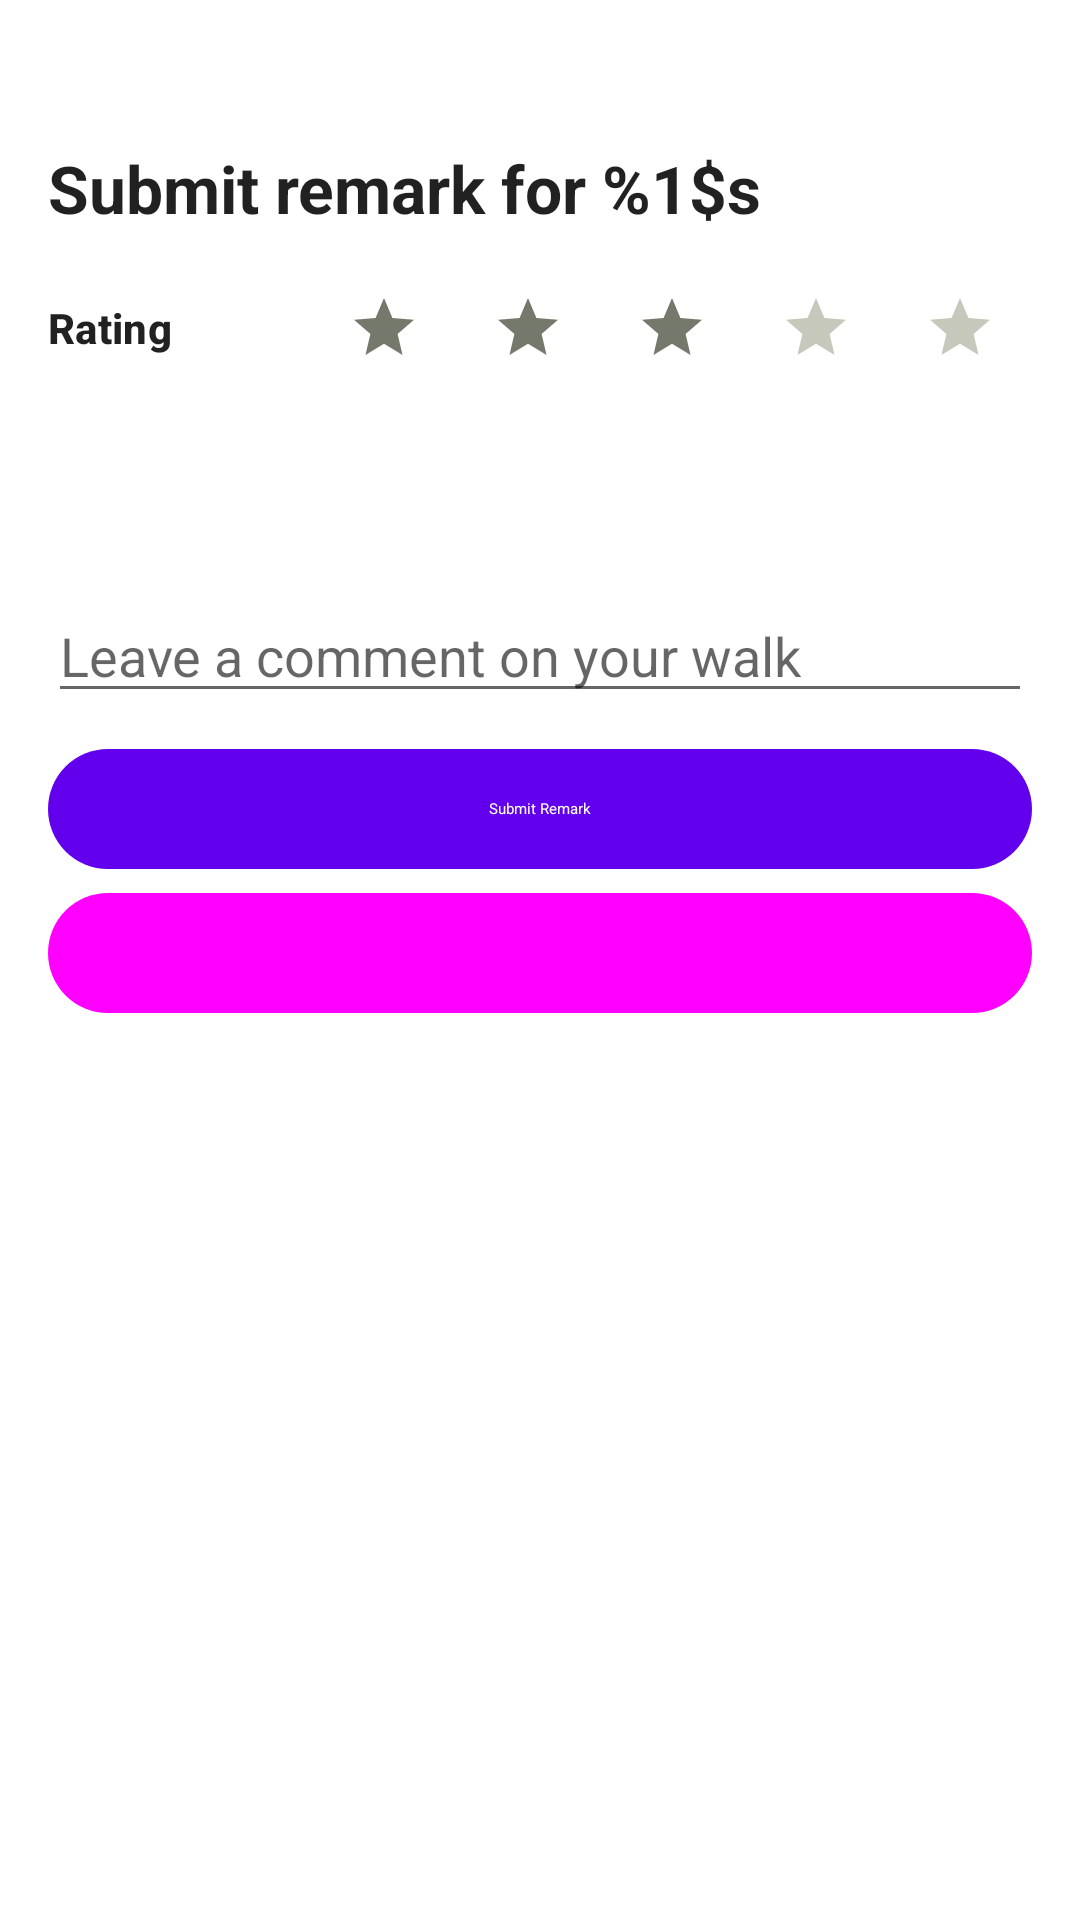

This screen was rendered from an Android layout file. Write that file and the resources it references.
<!-- AndroidManifest.xml: application theme AppTheme -->
<!-- res/layout/fragment_tracker_remark.xml -->
<?xml version="1.0" encoding="utf-8"?>
<androidx.constraintlayout.widget.ConstraintLayout xmlns:android="http://schemas.android.com/apk/res/android"
    xmlns:app="http://schemas.android.com/apk/res-auto"
    xmlns:tools="http://schemas.android.com/tools"
    android:layout_width="match_parent"
    android:layout_height="match_parent"
    tools:context=".tracking.presentation.report.TrackerReportFragment">

    <LinearLayout
        android:layout_width="match_parent"
        android:layout_height="wrap_content"
        android:layout_margin="16dp"
        android:layout_marginTop="16dp"
        android:layout_marginBottom="113dp"
        android:orientation="vertical"
        app:layout_constraintBottom_toBottomOf="parent"
        app:layout_constraintEnd_toEndOf="parent"
        app:layout_constraintStart_toStartOf="parent"
        app:layout_constraintTop_toTopOf="parent"
        app:layout_constraintVertical_bias="0.0">

        <Space
            android:layout_width="match_parent"
            android:layout_height="32dp" />

        <TextView
            android:id="@+id/remarkCaption"
            style="@style/TextAppearance.Material3.TitleLarge.Emphasized"
            android:layout_width="match_parent"
            android:layout_height="wrap_content"
            android:layout_marginBottom="8dp"
            android:text="@string/wtp_remark_caption" />

        <LinearLayout
            android:layout_width="match_parent"
            android:layout_height="match_parent"
            android:orientation="horizontal">

            <TextView
                style="@style/TextAppearance.Material3.LabelLarge.Emphasized"
                android:layout_width="0dp"
                android:layout_height="match_parent"
                android:layout_weight="1"
                android:gravity="center_vertical"
                android:text="@string/wtp_remark_ratingLabel" />

            <LinearLayout
                android:layout_width="wrap_content"
                android:layout_height="wrap_content"
                android:layout_gravity="center_horizontal"
                android:gravity="center"
                android:orientation="horizontal">

                <ImageButton
                    android:id="@+id/star1"
                    style="@style/Widget.Material3.Button.IconButton"
                    android:layout_width="48dp"
                    android:layout_height="48dp"
                    android:contentDescription="@string/wtp_remark_rating1"
                    android:padding="8dp"
                    android:scaleType="centerInside"
                    android:src="@drawable/ic_action_star"
                    app:tint="@color/md_theme_outline" />

                <ImageButton
                    android:id="@+id/star2"
                    style="@style/Widget.Material3.Button.IconButton"
                    android:layout_width="48dp"
                    android:layout_height="48dp"
                    android:contentDescription="@string/wtp_remark_rating2"
                    android:padding="8dp"
                    android:scaleType="centerInside"
                    android:src="@drawable/ic_action_star"
                    app:tint="@color/md_theme_outline" />

                <ImageButton
                    android:id="@+id/star3"
                    style="@style/Widget.Material3.Button.IconButton"
                    android:layout_width="48dp"
                    android:layout_height="48dp"
                    android:contentDescription="@string/wtp_remark_rating3"
                    android:padding="8dp"
                    android:scaleType="centerInside"
                    android:src="@drawable/ic_action_star"
                    app:tint="@color/md_theme_outline" />

                <ImageButton
                    android:id="@+id/star4"
                    style="@style/Widget.Material3.Button.IconButton"
                    android:layout_width="48dp"
                    android:layout_height="48dp"
                    android:contentDescription="@string/wtp_remark_rating4"
                    android:padding="8dp"
                    android:scaleType="centerInside"
                    android:src="@drawable/ic_action_star"
                    app:tint="@color/md_theme_outlineVariant" />

                <ImageButton
                    android:id="@+id/star5"
                    style="@style/Widget.Material3.Button.IconButton"
                    android:layout_width="48dp"
                    android:layout_height="48dp"
                    android:contentDescription="@string/wtp_remark_rating5"
                    android:padding="8dp"
                    android:scaleType="centerInside"
                    android:src="@drawable/ic_action_star"
                    app:tint="@color/md_theme_outlineVariant" />

            </LinearLayout>
        </LinearLayout>

        <EditText
            android:id="@+id/remarkDescription"
            android:layout_width="match_parent"
            android:layout_height="wrap_content"
            android:layout_marginBottom="8dp"
            android:autofillHints=""
            android:ems="10"
            android:gravity="bottom|start"
            android:inputType="textMultiLine"
            android:lines="4"
            android:maxLines="4"
            android:hint="@string/wtp_remark_commentLabel" />

        <com.google.android.material.button.MaterialButton
            android:id="@+id/submitButton"
            style="@style/Widget.Material3.Button"
            android:layout_width="match_parent"
            android:layout_height="wrap_content"
            android:text="@string/wtp_remark_submitButton" />

        <com.google.android.material.button.MaterialButton
            android:id="@+id/closeButton"
            style="@style/Widget.Material3.Button.TonalButton"
            android:layout_width="match_parent"
            android:layout_height="wrap_content"
            android:text="@string/wtp_remark_closeButton" />

        <Space
            android:layout_width="match_parent"
            android:layout_height="32dp" />

    </LinearLayout>

</androidx.constraintlayout.widget.ConstraintLayout>
<!-- resources referenced by this layout -->
<resources>
  <color name="md_theme_outline">#75796C</color>
  <color name="md_theme_outlineVariant">#C5C8BA</color>
  <!-- drawable ic_action_star (drawable) -->
  <vector xmlns:android="http://schemas.android.com/apk/res/android"
      android:width="24dp"
      android:height="24dp"
      android:viewportHeight="24.0"
      android:viewportWidth="24.0">
      <path
          android:fillColor="#000"
          android:pathData="M12,17.27L18.18,21l-1.64,-7.03L22,9.24l-7.19,-0.61L12,2 9.19,8.63 2,9.24l5.46,4.73L5.82,21z" />
  </vector>
  <string name="wtp_remark_caption">Submit remark for %1$s</string>
  <string name="wtp_remark_closeButton">Close</string>
  <string name="wtp_remark_commentLabel">Leave a comment on your walk</string>
  <string name="wtp_remark_rating1">1</string>
  <string name="wtp_remark_rating2">2</string>
  <string name="wtp_remark_rating3">3</string>
  <string name="wtp_remark_rating4">4</string>
  <string name="wtp_remark_rating5">5</string>
  <string name="wtp_remark_ratingLabel">Rating</string>
  <string name="wtp_remark_submitButton">Submit Remark</string>
  <style name="TextAppearance.Material3.LabelLarge.Emphasized" parent="TextAppearance.Material3.LabelLarge">
          <item name="android:textStyle" tools:ignore="ResourceCycle">bold</item>
      </style>
  <style name="TextAppearance.Material3.TitleLarge.Emphasized" parent="TextAppearance.Material3.TitleLarge">
          <item name="android:textStyle">bold</item>
      </style>
</resources>
